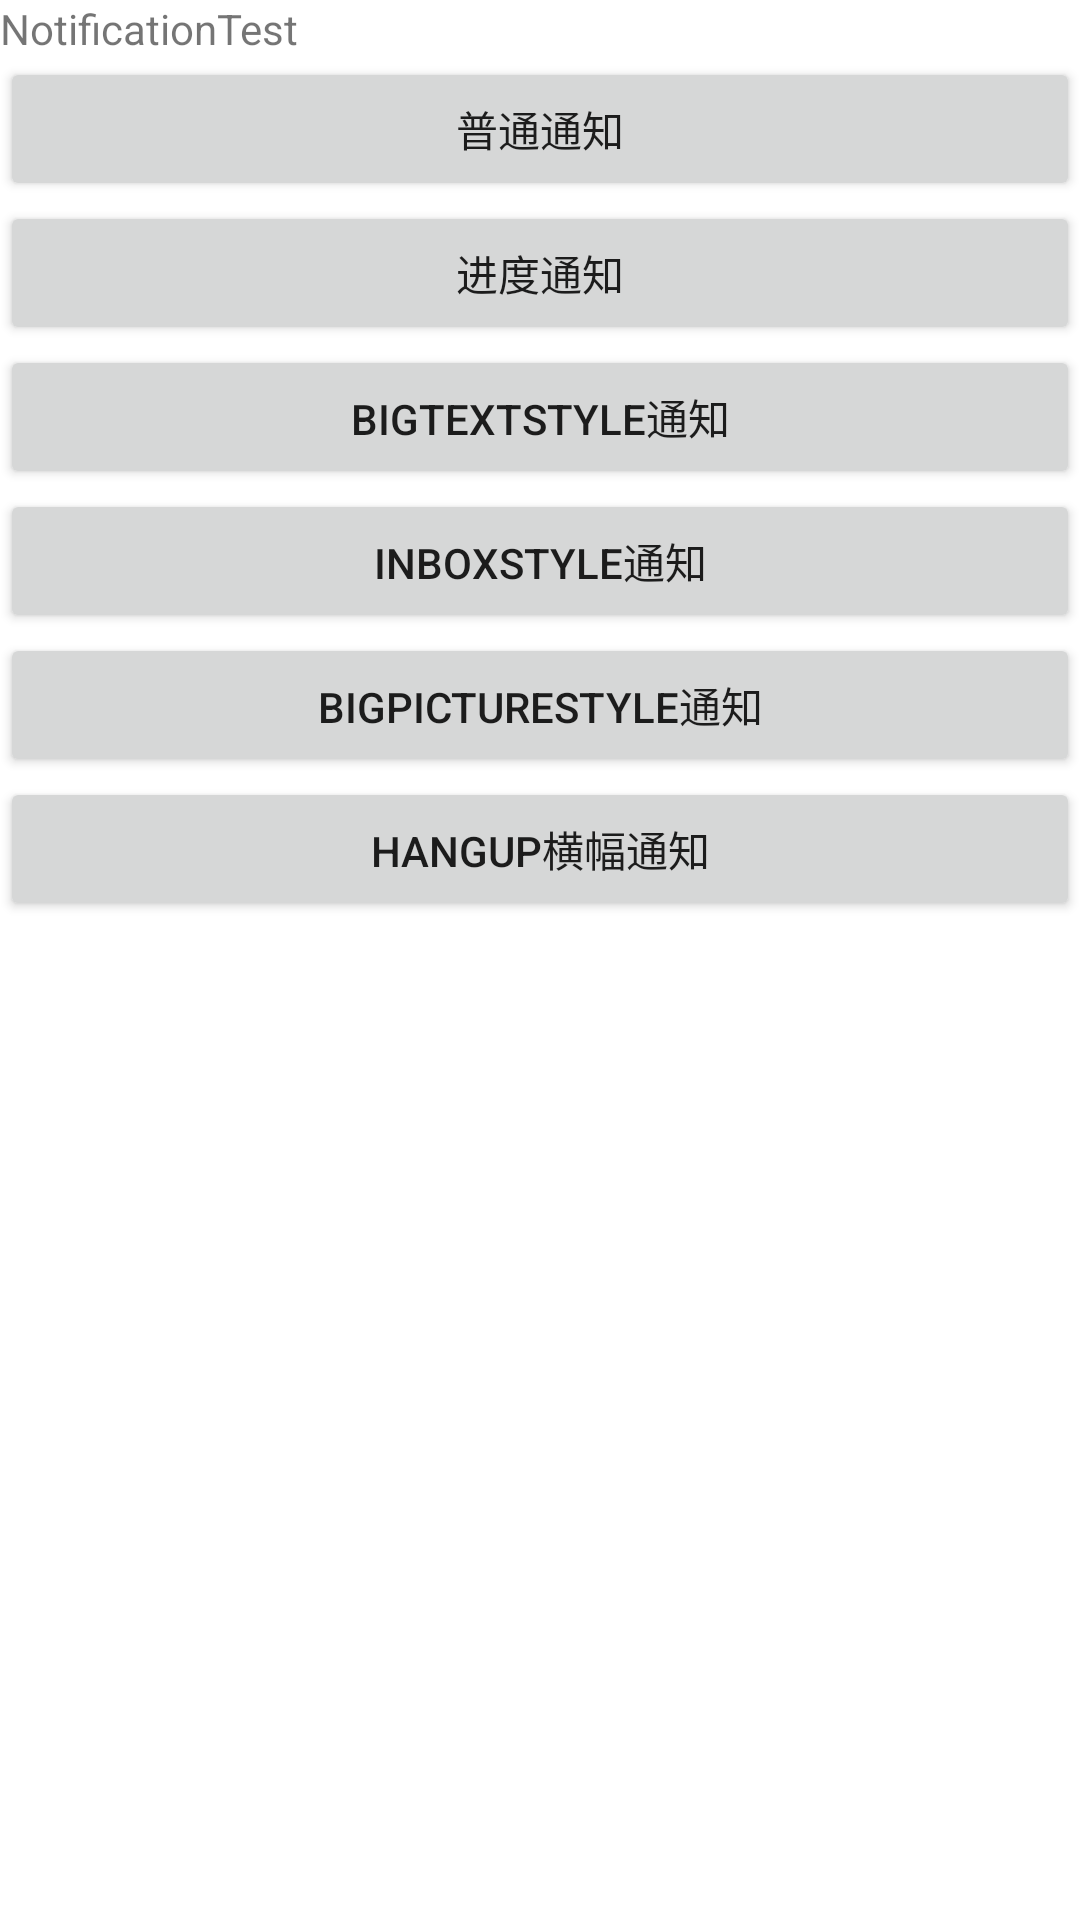

Produce the Android XML layout that renders to this screen, including the resource entries it uses.
<!-- AndroidManifest.xml: application theme Theme.Testarea -->
<!-- res/layout/activity_notification_test.xml -->
<?xml version="1.0" encoding="utf-8"?>
<LinearLayout xmlns:android="http://schemas.android.com/apk/res/android"
    xmlns:app="http://schemas.android.com/apk/res-auto"
    xmlns:tools="http://schemas.android.com/tools"
    android:layout_width="match_parent"
    android:layout_height="match_parent"
    android:orientation="vertical"
    tools:context=".NotificationTest">


    <TextView
        android:id="@+id/textView6"
        android:layout_width="match_parent"
        android:layout_height="wrap_content"
        android:text="NotificationTest" />

    <Button
        android:id="@+id/Noticification_bt_01"
        android:layout_width="match_parent"
        android:layout_height="wrap_content"
        android:text="普通通知" />
    <Button
        android:id="@+id/Noticification_bt_02"
        android:layout_width="match_parent"
        android:layout_height="wrap_content"
        android:text="进度通知" />
    <Button
        android:id="@+id/Noticification_bt_03"
        android:layout_width="match_parent"
        android:layout_height="wrap_content"
        android:text="BigTextStyle通知" />
    <Button
        android:id="@+id/Noticification_bt_04"
        android:layout_width="match_parent"
        android:layout_height="wrap_content"
        android:text="InboxStyle通知" />
    <Button
        android:id="@+id/Noticification_bt_05"
        android:layout_width="match_parent"
        android:layout_height="wrap_content"
        android:text="BigPictureStyle通知" />
    <Button
        android:id="@+id/Noticification_bt_06"
        android:layout_width="match_parent"
        android:layout_height="wrap_content"
        android:text="hangup横幅通知" />


</LinearLayout>
<!-- resources referenced by this layout -->
<resources>
  <style name="Theme.Testarea" parent="Theme.MaterialComponents.DayNight.DarkActionBar">
          
          <item name="colorPrimary">@color/purple_500</item>
          <item name="colorPrimaryVariant">@color/purple_700</item>
          <item name="colorOnPrimary">@color/white</item>
          
          <item name="colorSecondary">@color/teal_200</item>
          <item name="colorSecondaryVariant">@color/teal_700</item>
          <item name="colorOnSecondary">@color/black</item>
          
          <item name="android:statusBarColor" tools:targetApi="l">?attr/colorPrimaryVariant</item>
          
      </style>
  <!-- not gathered from this repository: default colours our renderer supplied (Android Studio template values) -->
  <color name="purple_500">#FF6200EE</color>
  <color name="purple_700">#FF3700B3</color>
  <color name="teal_200">#FF03DAC5</color>
  <color name="teal_700">#FF018786</color>
  <color name="black">#FF000000</color>
  <color name="white">#FFFFFFFF</color>
</resources>
